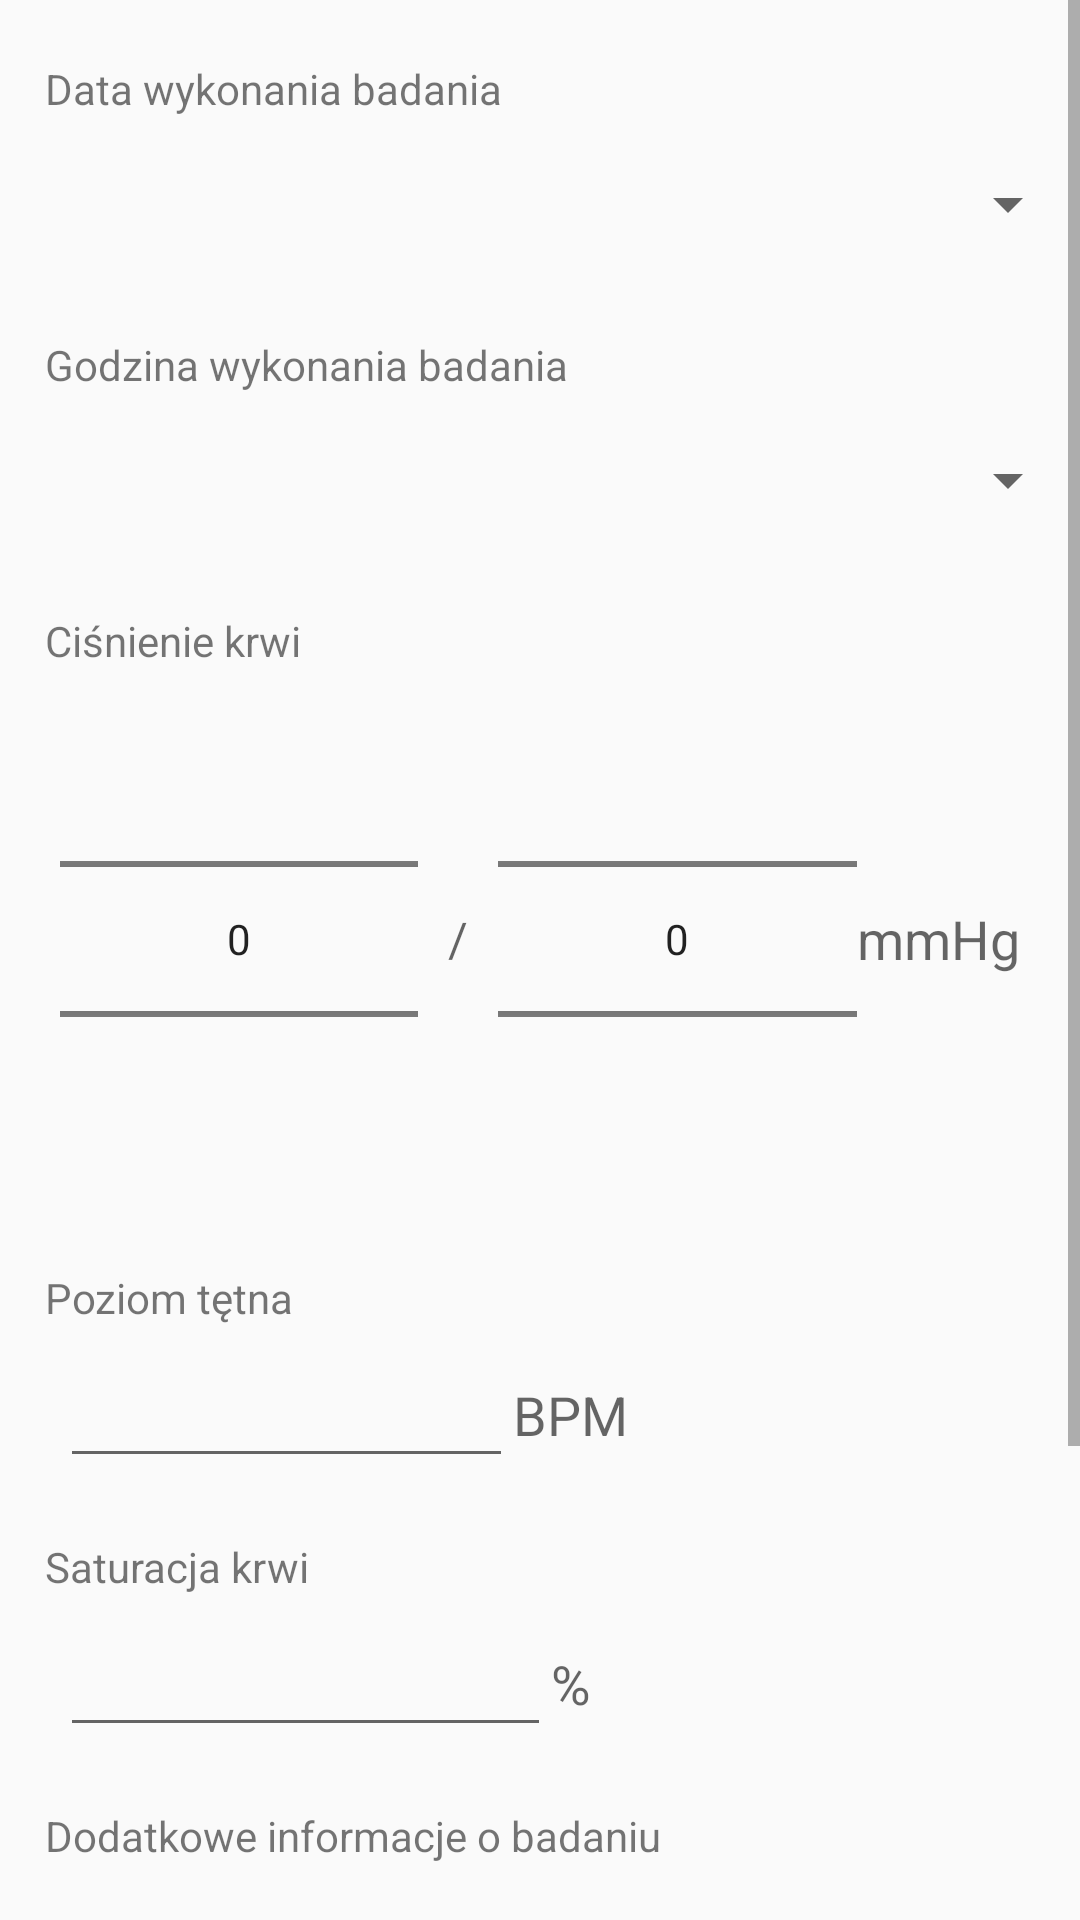

Produce the Android XML layout that renders to this screen, including the resource entries it uses.
<!-- AndroidManifest.xml: application theme Theme.AppCompat.DayNight.NoActionBar -->
<!-- res/layout/fragment_blood_pressure_editor.xml -->
<?xml version="1.0" encoding="utf-8"?>
<ScrollView xmlns:android="http://schemas.android.com/apk/res/android"
            android:layout_width="match_parent"
            android:layout_height="match_parent">
    <RelativeLayout
            android:layout_width="match_parent"
            android:layout_height="match_parent"
            android:orientation="vertical" >

        <TextView
                android:layout_width="match_parent"
                android:layout_height="wrap_content"
                android:layout_marginStart="15dp"
                android:text="@string/ResultDate"
                android:layout_marginTop="20dp"
                android:id="@+id/blood_dateText"/>

        <Button
                android:layout_width="match_parent"
                android:layout_height="wrap_content"
                android:id="@+id/blood_date_picker_button"
                android:layout_centerHorizontal="true"
                android:textAlignment="center"
                android:layout_marginTop="5dp"
                android:textSize="25sp"
                style="?android:spinnerStyle"
                android:layout_below="@+id/blood_dateText"
                />

        <TextView
                android:layout_width="match_parent"
                android:layout_height="wrap_content"
                android:layout_marginStart="15dp"
                android:text="@string/ResultHour"
                android:layout_below="@id/blood_date_picker_button"
                android:layout_marginTop="20dp"
                android:id="@+id/blood_hourText"/>

        <Button
                android:layout_width="match_parent"
                android:layout_height="wrap_content"
                android:id="@+id/blood_time_picker_button"
                android:layout_centerHorizontal="true"
                android:textAlignment="center"
                android:layout_marginTop="5dp"
                android:textSize="30sp"
                style="?android:spinnerStyle"
                android:layout_below="@+id/blood_hourText"
                />

        <TextView
                android:id="@+id/bloodPressureText"
                android:layout_width="wrap_content"
                android:layout_height="wrap_content"
                android:layout_marginStart="15dp"
                android:layout_marginTop="20dp"
                android:layout_below="@id/blood_time_picker_button"
                android:text="@string/BloodPressure" />

        <LinearLayout
                android:layout_width="match_parent"
                android:layout_height="wrap_content"
                android:layout_below="@+id/bloodPressureText"
                android:layout_marginLeft="20dp"
                android:id="@+id/bloodPressureResultLayout"
                android:layout_marginRight="20dp"
                android:orientation="horizontal" >

            <NumberPicker
                    android:layout_width="20dp"
                    android:layout_height="wrap_content"
                    android:id="@+id/systolicBloodPressureValue"
                    android:layout_weight="1"
                    android:textSize="25sp"
                    android:textAlignment="center"/>

            <TextView
                    android:layout_width="wrap_content"
                    android:layout_height="match_parent"
                    android:layout_marginStart="10dp"
                    android:gravity="center"
                    android:text="/"
                    android:textSize="16sp"
                    android:textAppearance="?android:attr/textAppearanceMedium" />

            <NumberPicker
                    android:layout_width="20dp"
                    android:layout_height="wrap_content"
                    android:layout_marginStart="10dp"
                    android:id="@+id/diastolicBloodPressureValue"
                    android:layout_weight="1"
                    android:textSize="25sp"
                    android:textAlignment="center"/>

            <TextView
                    android:id="@+id/temperature_value_unit_symbol"
                    android:layout_width="wrap_content"
                    android:layout_height="match_parent"
                    android:gravity="center"
                    android:text="mmHg"
                    android:textAppearance="?android:attr/textAppearanceMedium" />
        </LinearLayout>

        <TextView
                android:id="@+id/pulseText"
                android:layout_width="wrap_content"
                android:layout_height="wrap_content"
                android:layout_marginStart="15dp"
                android:layout_marginTop="20dp"
                android:layout_below="@id/bloodPressureResultLayout"
                android:text="@string/PulseLevel" />

        <LinearLayout
                android:layout_width="match_parent"
                android:layout_height="wrap_content"
                android:layout_below="@+id/pulseText"
                android:layout_marginStart="20dp"
                android:id="@+id/pulseResultLayout"
                android:layout_marginEnd="20dp"
                android:orientation="horizontal" >

            <EditText
                    android:id="@+id/pulseValue"
                    android:layout_width="wrap_content"
                    android:layout_height="wrap_content"
                    android:layout_weight="1"
                    android:textSize="25sp"
                    android:textAlignment="center"
                    android:inputType="numberDecimal"
                    android:textAppearance="?android:attr/textAppearanceMedium" />

            <TextView
                    android:id="@+id/pulse_unit_symbol"
                    android:layout_width="wrap_content"
                    android:layout_weight="1"
                    android:layout_height="25dp"
                    android:text="BPM"
                    android:textAppearance="?android:attr/textAppearanceMedium" />
        </LinearLayout>

        <TextView
                android:id="@+id/saturationText"
                android:layout_width="wrap_content"
                android:layout_height="wrap_content"
                android:layout_marginStart="15dp"
                android:layout_marginTop="20dp"
                android:layout_below="@id/pulseResultLayout"
                android:text="@string/Saturation" />

        <LinearLayout
                android:layout_width="match_parent"
                android:layout_height="wrap_content"
                android:layout_below="@+id/saturationText"
                android:layout_marginStart="20dp"
                android:id="@+id/saturationResultLayout"
                android:layout_marginEnd="20dp"
                android:orientation="horizontal" >

            <EditText
                    android:id="@+id/saturationValue"
                    android:layout_width="wrap_content"
                    android:layout_height="wrap_content"
                    android:layout_weight="1"
                    android:textSize="25sp"
                    android:textAlignment="center"
                    android:inputType="numberDecimal"
                    android:textAppearance="?android:attr/textAppearanceMedium" />

            <TextView
                    android:id="@+id/saturation_unit_symbol"
                    android:layout_width="wrap_content"
                    android:layout_weight="1"
                    android:layout_height="25dp"
                    android:text="%"
                    android:textAppearance="?android:attr/textAppearanceMedium" />
        </LinearLayout>

        <TextView
                android:id="@+id/bloodTypeText"
                android:layout_width="wrap_content"
                android:layout_height="wrap_content"
                android:layout_marginStart="15dp"
                android:layout_marginTop="20dp"
                android:layout_below="@id/saturationResultLayout"
                android:text="@string/AdditionalInfoAboutResult" />

        <com.google.android.material.textfield.TextInputLayout
                android:id="@+id/bloodType"
                style="@style/Widget.MaterialComponents.TextInputLayout.OutlinedBox.Dense.ExposedDropdownMenu"
                android:layout_width="match_parent"
                android:layout_marginStart="20dp"
                android:layout_marginEnd="10dp"
                android:theme="@style/Theme.MaterialComponents.DayNight"
                android:layout_marginTop="5dp"
                android:layout_height="wrap_content"
                android:layout_below="@+id/bloodTypeText"
                android:textAlignment="center"
                >

            <AutoCompleteTextView
                    android:layout_width="match_parent"
                    android:layout_height="wrap_content"
                    android:id="@+id/bloodType_items"
                    android:textAlignment="center"
                    android:focusable="false"
                    android:inputType="none"/>

        </com.google.android.material.textfield.TextInputLayout>

        <ImageButton
                android:layout_width="90dp"
                android:layout_height="90dp"
                android:layout_below="@+id/bloodType"
                android:background="@drawable/roundedbutton"
                android:id="@+id/blood_deleteResultButton"
                android:layout_alignParentStart="true"
                android:layout_marginStart="50dp"
                android:layout_marginTop="50dp"
                android:layout_marginBottom="30dp"
                android:src="@drawable/ic_delete"/>

        <ImageButton
                android:layout_width="90dp"
                android:layout_height="90dp"
                android:layout_below="@+id/bloodType"
                android:background="@drawable/roundedbutton"
                android:id="@+id/blood_confirmResultButton"
                android:layout_alignParentEnd="true"
                android:layout_marginEnd="50dp"
                android:layout_marginTop="50dp"
                android:layout_marginBottom="30dp"
                android:src="@drawable/ic_add_result"/>

    </RelativeLayout>
</ScrollView>
<!-- resources referenced by this layout -->
<resources>
  <!-- drawable ic_add_result (drawable) -->
  <vector xmlns:android="http://schemas.android.com/apk/res/android"
      android:width="40dp"
      android:height="40dp"
      android:viewportWidth="24"
      android:viewportHeight="24"
      android:tint="@android:color/holo_green_light">
    <path
        android:fillColor="@android:color/holo_green_light"
        android:pathData="M22,5.18L10.59,16.6l-4.24,-4.24l1.41,-1.41l2.83,2.83l10,-10L22,5.18zM12,20c-4.41,0 -8,-3.59 -8,-8s3.59,-8 8,-8c1.57,0 3.04,0.46 4.28,1.25l1.45,-1.45C16.1,2.67 14.13,2 12,2C6.48,2 2,6.48 2,12s4.48,10 10,10c1.73,0 3.36,-0.44 4.78,-1.22l-1.5,-1.5C14.28,19.74 13.17,20 12,20zM19,15h-3v2h3v3h2v-3h3v-2h-3v-3h-2V15z"/>
  </vector>
  <!-- drawable ic_delete (drawable) -->
  <vector xmlns:android="http://schemas.android.com/apk/res/android"
      android:width="50dp"
      android:height="50dp"
      android:viewportWidth="24"
      android:viewportHeight="24"
      android:tint="#700010">
    <path
        android:fillColor="@android:color/white"
        android:pathData="M6,19c0,1.1 0.9,2 2,2h8c1.1,0 2,-0.9 2,-2V7H6v12zM19,4h-3.5l-1,-1h-5l-1,1H5v2h14V4z"/>
  </vector>
  <string name="AdditionalInfoAboutResult">Dodatkowe informacje o badaniu</string>
  <string name="BloodPressure">Ciśnienie krwi</string>
  <string name="PulseLevel">Poziom tętna</string>
  <string name="ResultDate">Data wykonania badania</string>
  <string name="ResultHour">Godzina wykonania badania</string>
  <string name="Saturation">Saturacja krwi</string>
</resources>
